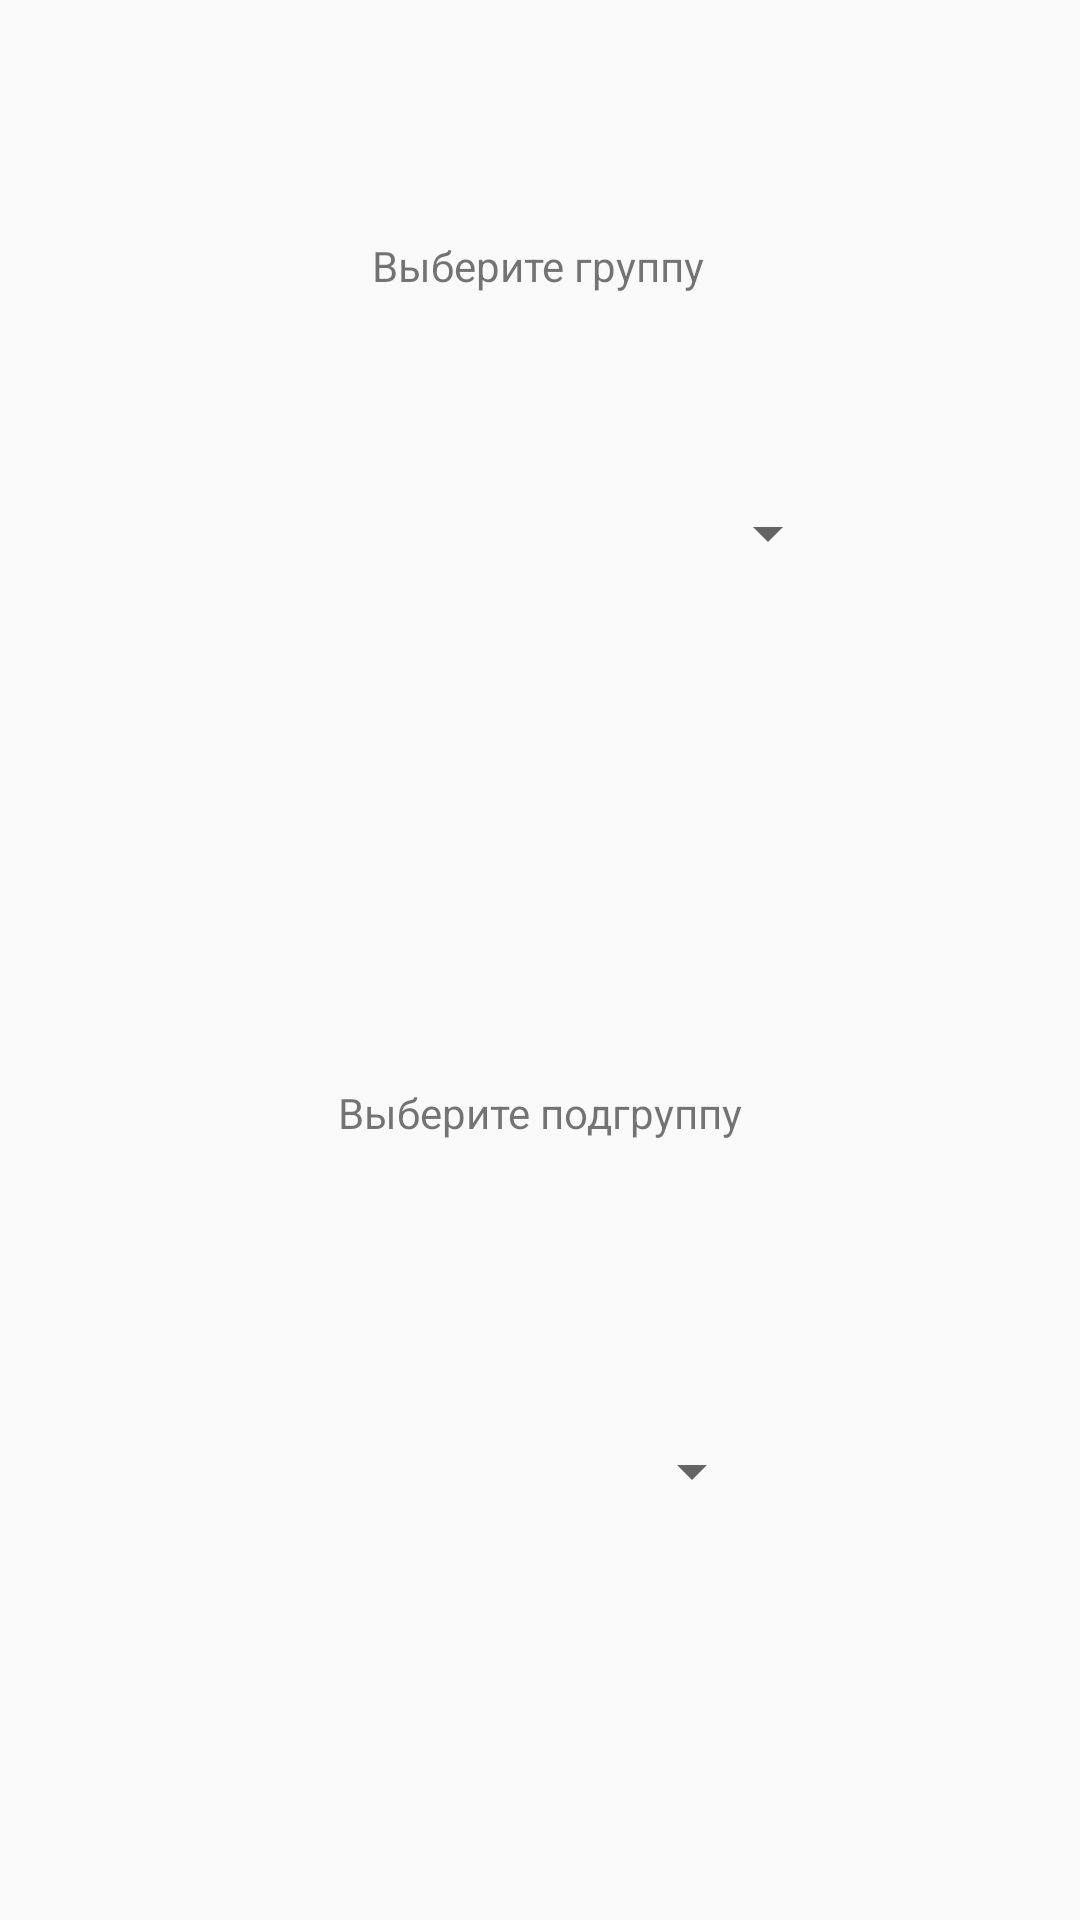

Reconstruct the res/layout file that produces this screen, plus the resources it refers to.
<!-- AndroidManifest.xml: application theme AppTheme -->
<!-- res/layout/fragment_settings.xml -->
<?xml version="1.0" encoding="utf-8"?>
<androidx.constraintlayout.widget.ConstraintLayout xmlns:android="http://schemas.android.com/apk/res/android"
    xmlns:app="http://schemas.android.com/apk/res-auto"
    xmlns:tools="http://schemas.android.com/tools"
    android:layout_width="match_parent"
    android:layout_height="match_parent"
    tools:context=".SettingsFragment">

    <TextView
        android:id="@+id/groupChoice"
        android:layout_width="wrap_content"
        android:layout_height="wrap_content"
        android:layout_marginStart="176dp"
        android:layout_marginTop="120dp"
        android:layout_marginEnd="176dp"
        android:layout_marginBottom="624dp"
        android:text="@string/groupChoice"
        app:layout_constraintBottom_toBottomOf="parent"
        app:layout_constraintEnd_toEndOf="parent"
        app:layout_constraintHorizontal_bias="0.507"
        app:layout_constraintStart_toStartOf="parent"
        app:layout_constraintTop_toBottomOf="@+id/groupSpinner"
        app:layout_constraintVertical_bias="0.738" />

    <Spinner
        android:id="@+id/groupSpinner"
        android:layout_width="150dp"
        android:layout_height="wrap_content"
        android:layout_marginStart="130dp"
        android:layout_marginTop="50dp"
        android:layout_marginEnd="131dp"
        android:layout_marginBottom="77dp"
        app:layout_constraintBottom_toTopOf="@+id/subGroupChoice"
        app:layout_constraintEnd_toEndOf="parent"
        app:layout_constraintHorizontal_bias="0.0"
        app:layout_constraintStart_toStartOf="parent"
        app:layout_constraintTop_toBottomOf="@+id/groupChoice" />

    <TextView
        android:id="@+id/subGroupChoice"
        android:layout_width="wrap_content"
        android:layout_height="wrap_content"
        android:layout_marginStart="177dp"
        android:layout_marginTop="77dp"
        android:layout_marginEnd="176dp"
        android:layout_marginBottom="70dp"
        android:text="@string/subGroupChoice"
        app:layout_constraintBottom_toTopOf="@+id/subGroupSpinner"
        app:layout_constraintEnd_toEndOf="parent"
        app:layout_constraintHorizontal_bias="0.505"
        app:layout_constraintStart_toStartOf="parent"
        app:layout_constraintTop_toBottomOf="@+id/groupSpinner" />

    <Spinner
        android:id="@+id/subGroupSpinner"
        android:layout_width="150dp"
        android:layout_height="wrap_content"
        android:layout_marginTop="10dp"
        android:layout_marginBottom="120dp"
        app:layout_constraintBottom_toBottomOf="parent"
        app:layout_constraintEnd_toEndOf="parent"
        app:layout_constraintHorizontal_bias="0.498"
        app:layout_constraintStart_toStartOf="parent"
        app:layout_constraintTop_toBottomOf="@+id/subGroupChoice" />
</androidx.constraintlayout.widget.ConstraintLayout>
<!-- resources referenced by this layout -->
<resources>
  <string name="groupChoice">Выберите группу</string>
  <string name="subGroupChoice">Выберите подгруппу</string>
  <style name="AppTheme" parent="Theme.AppCompat.Light.DarkActionBar">
          
          <item name="colorPrimary">#03A9F4</item>
          <item name="colorPrimaryDark">#2196F3</item>
          <item name="colorAccent">@color/colorAccent</item>
      </style>
  <!-- not gathered from this repository: default colours our renderer supplied (Android Studio template values) -->
  <color name="colorAccent">#FF03DAC5</color>
</resources>
